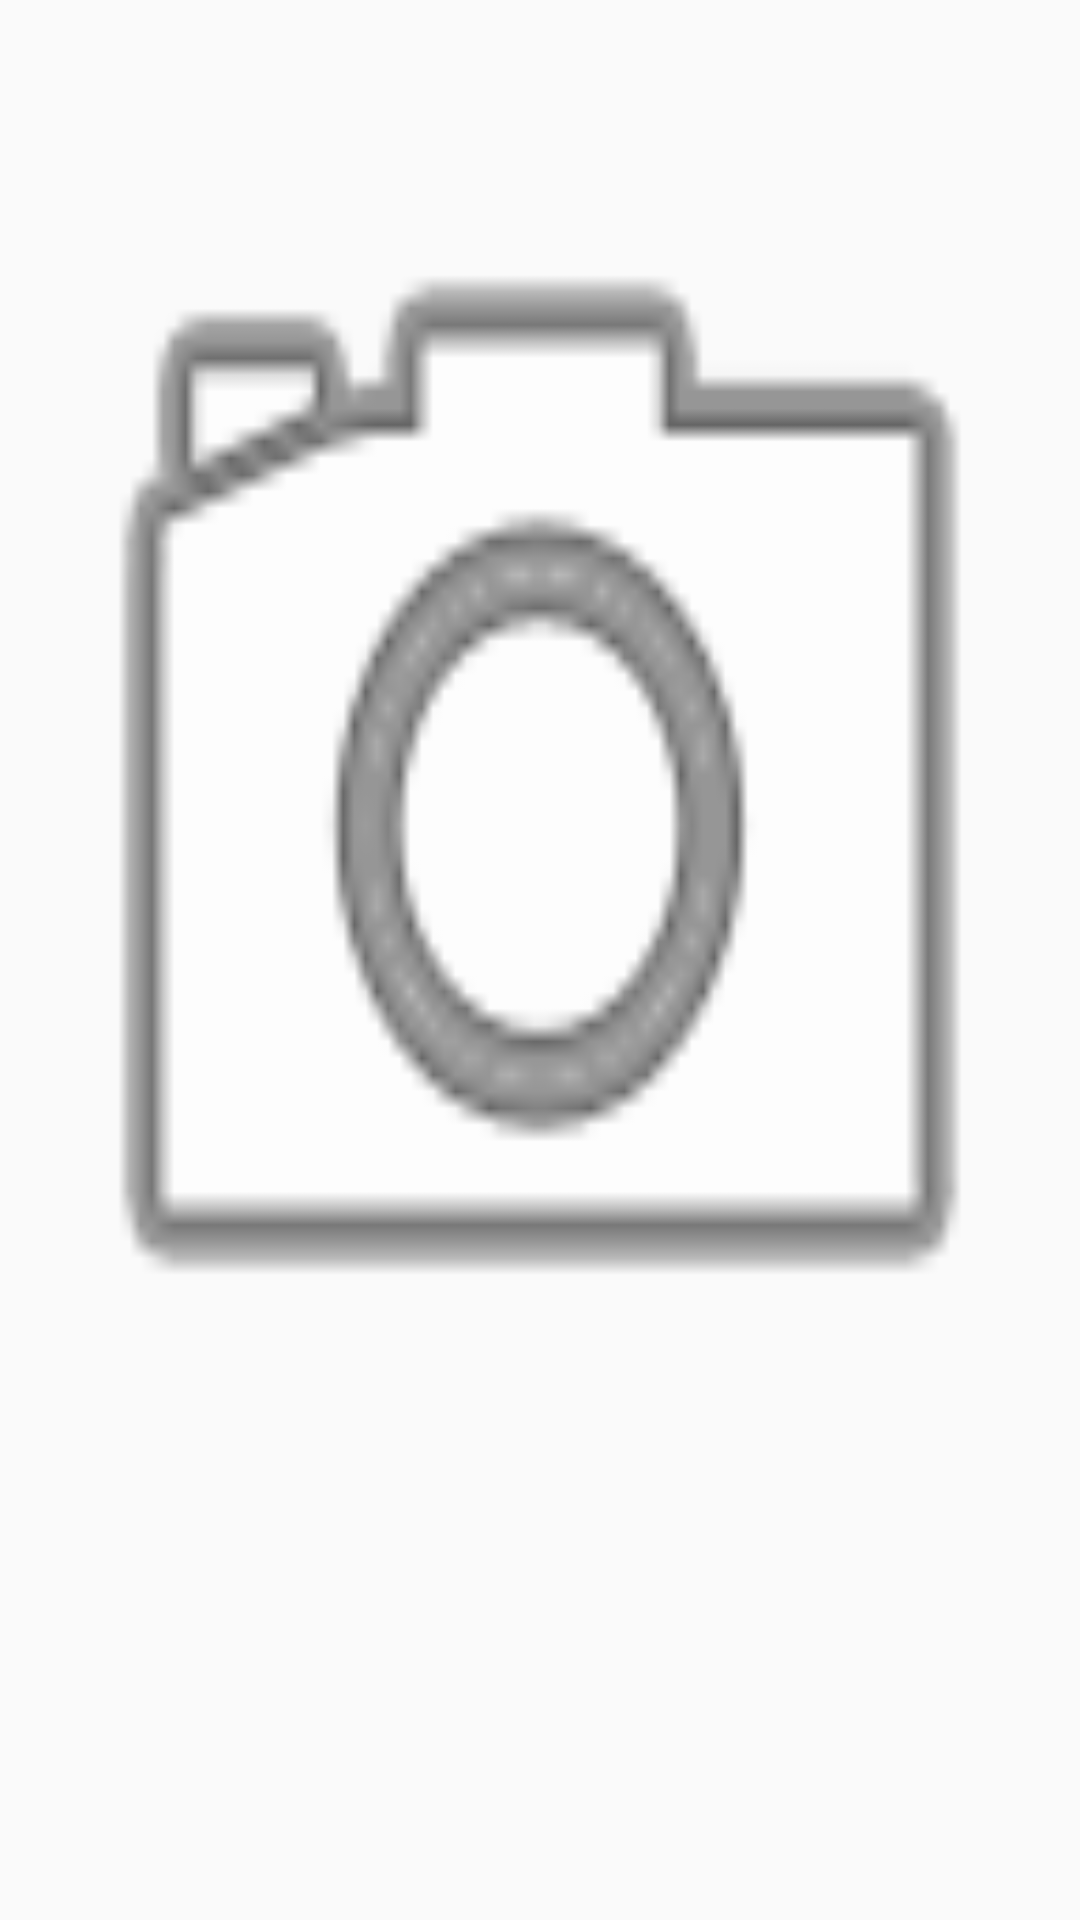

This screen was rendered from an Android layout file. Write that file and the resources it references.
<!-- AndroidManifest.xml: application theme AppTheme -->
<!-- res/layout/super_button.xml -->
<?xml version="1.0" encoding="utf-8"?>
<LinearLayout
    xmlns:android="http://schemas.android.com/apk/res/android"
    android:layout_width="match_parent"
    android:layout_height="match_parent"
    android:orientation="vertical"
    android:background="?attr/selectableItemBackground">

    <ImageView
        android:id="@+id/imv"
        android:layout_width="match_parent"
        android:layout_height="0dp"
        android:layout_weight="5"
        android:scaleType="fitXY"
        android:src="@android:drawable/ic_menu_camera" />

    <TextView
        android:id="@+id/content"
        android:layout_width="match_parent"
        android:layout_height="0dp"
        android:layout_weight="1"
        android:gravity="center"
        android:textSize="12dp" />

</LinearLayout>
<!-- resources referenced by this layout -->
<resources>
  <style name="AppTheme" parent="Theme.AppCompat.Light.DarkActionBar">
      
      <item name="colorPrimary">@color/colorPrimary</item>
      <item name="colorPrimaryDark">@color/colorPrimaryDark</item>
      <item name="colorAccent">@color/colorAccent</item>
      </style>
  <color name="colorPrimary">#1E90FF</color>
  <color name="colorPrimaryDark">#1E90FF</color>
  <color name="colorAccent">#1E90FF</color>
</resources>
